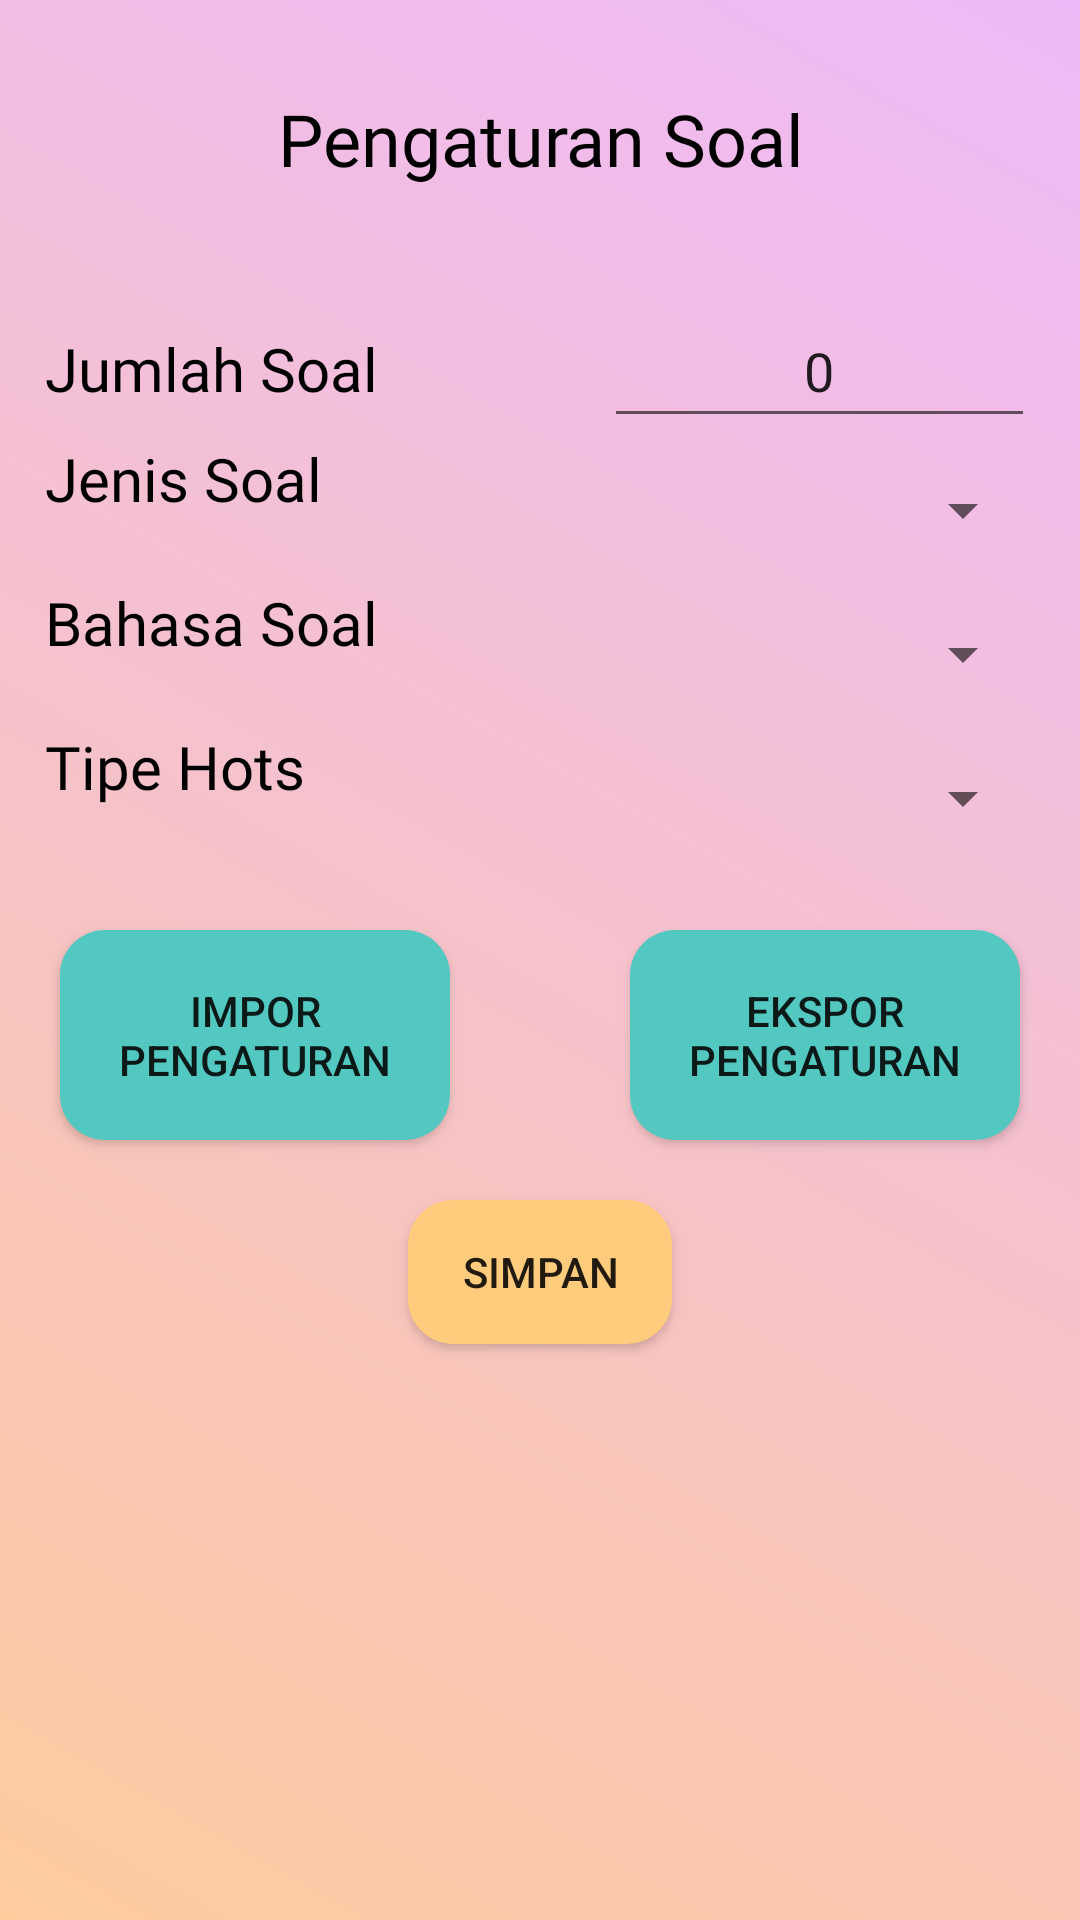

Here is an Android app screen rendered from its layout file. Give the layout XML and the strings, colors and styles it references.
<!-- AndroidManifest.xml: application theme Theme.AplikasiGeneratorSoal -->
<!-- res/layout/setting.xml -->
<androidx.constraintlayout.widget.ConstraintLayout xmlns:android="http://schemas.android.com/apk/res/android"
    xmlns:app="http://schemas.android.com/apk/res-auto"
    xmlns:tools="http://schemas.android.com/tools"
    android:id="@+id/constraint_layout"
    android:layout_width="match_parent"
    android:layout_height="match_parent"
    android:background="@drawable/background_wave">

    <androidx.appcompat.widget.AppCompatTextView
        android:id="@+id/settingTitle"
        android:layout_width="wrap_content"
        android:layout_height="48dp"
        android:fontFamily="@font/baloo"
        android:inputType="text"
        android:text="Pengaturan Soal"
        android:textAlignment="center"
        android:textColor="@color/black"
        android:textSize="24dp"
        android:layout_marginTop="30dp"
        app:layout_constraintTop_toTopOf="parent"
        app:layout_constraintStart_toStartOf="parent"
        app:layout_constraintEnd_toEndOf="parent"/>

    <Button
        android:id="@+id/exportButton"
        android:background="@drawable/button_2"
        android:layout_width="130dp"
        android:layout_height="70dp"
        android:text="Ekspor Pengaturan"
        android:layout_marginTop="20dp"
        android:layout_marginEnd="20dp"
        app:layout_constraintEnd_toEndOf="parent"
        app:layout_constraintTop_toBottomOf="@id/LinearLayout1"/>

    <Button
        android:id="@+id/importButton"
        android:background="@drawable/button_2"
        android:layout_width="130dp"
        android:layout_height="70dp"
        android:text="Impor Pengaturan"
        android:layout_marginTop="20dp"
        android:layout_marginStart="20dp"
        app:layout_constraintStart_toStartOf="parent"
        app:layout_constraintTop_toBottomOf="@id/LinearLayout1"/>

    <Button
        android:id="@+id/simpanButton"
        android:layout_width="wrap_content"
        android:layout_height="wrap_content"
        android:text="Simpan"
        android:background="@drawable/button_1"
        app:layout_constraintStart_toStartOf="parent"
        app:layout_constraintEnd_toEndOf="parent"
        app:layout_constraintTop_toBottomOf="@id/exportButton"
        android:layout_marginTop="20dp"/>

    <LinearLayout
        android:id="@+id/LinearLayout1"
        android:layout_width="match_parent"
        android:layout_height="wrap_content"
        android:layout_marginStart="15dp"
        android:layout_marginTop="20dp"
        android:layout_marginEnd="15dp"
        android:orientation="vertical"
        app:layout_constraintEnd_toEndOf="parent"
        app:layout_constraintStart_toStartOf="parent"
        app:layout_constraintTop_toBottomOf="@id/settingTitle">

        <LinearLayout
            android:layout_width="match_parent"
            android:layout_height="match_parent"
            android:orientation="horizontal">

            <TextView
                android:id="@+id/jumlahSoalInput"
                android:layout_width="wrap_content"
                android:layout_height="wrap_content"
                android:layout_weight="1"
                android:fontFamily="@font/baloo_da"
                android:text="Jumlah Soal"
                android:textColor="@color/black"
                android:textSize="20dp" />

            <EditText
                android:id="@+id/jumlahSoalInput2"
                android:layout_width="68dp"
                android:layout_height="48dp"
                android:layout_weight="1"
                android:fontFamily="@font/baloo_da"
                android:text="0"
                android:textAlignment="center" />
        </LinearLayout>

        <LinearLayout
            android:layout_width="match_parent"
            android:layout_height="match_parent"
            android:orientation="horizontal">

            <TextView
                android:id="@+id/jenisSoalInput"
                android:layout_width="wrap_content"
                android:layout_height="wrap_content"
                android:layout_weight="1"
                android:fontFamily="@font/baloo_da"
                android:text="Jenis Soal"
                android:textColor="@color/black"
                android:textSize="20dp" />

            <Spinner
                android:id="@+id/jenisSoalInput2"
                android:layout_width="50dp"
                android:layout_height="48dp"
                android:layout_weight="1" />

        </LinearLayout>

        <LinearLayout
            android:layout_width="match_parent"
            android:layout_height="match_parent"
            android:orientation="horizontal">

            <TextView
                android:id="@+id/bahasaSoalInput"
                android:layout_width="wrap_content"
                android:layout_height="wrap_content"
                android:layout_weight="1"
                android:fontFamily="@font/baloo_da"
                android:text="Bahasa Soal"
                android:textColor="@color/black"
                android:textSize="20dp" />

            <Spinner
                android:id="@+id/bahasaSoalInput2"
                android:layout_width="70dp"
                android:layout_height="48dp"
                android:layout_weight="1" />

        </LinearLayout>

        <LinearLayout
            android:layout_width="match_parent"
            android:layout_height="match_parent"
            android:orientation="horizontal">

            <TextView
                android:id="@+id/tipeHotsInput"
                android:layout_width="wrap_content"
                android:layout_height="wrap_content"
                android:layout_weight="1"
                android:fontFamily="@font/baloo_da"
                android:text="Tipe Hots"
                android:textColor="@color/black"
                android:textSize="20dp" />

            <Spinner
                android:id="@+id/tipeHotsInput2"
                android:layout_width="48dp"
                android:layout_height="48dp"
                android:layout_weight="1" />

        </LinearLayout>

    </LinearLayout>

</androidx.constraintlayout.widget.ConstraintLayout>
<!-- resources referenced by this layout -->
<resources>
  <color name="black">#FF000000</color>
  <!-- drawable background_wave (drawable) -->
  <shape xmlns:android="http://schemas.android.com/apk/res/android">
      <gradient
          android:angle="45"
          android:startColor="#FDCB9E"
          android:endColor="#EFB9F9"
          android:type="linear" />
  </shape>
  <!-- drawable button_1 (drawable) -->
  <shape xmlns:android="http://schemas.android.com/apk/res/android"
      android:shape="rectangle">
      <solid android:color="@color/theme_color_1" />
      <corners android:radius="15dp" />
      <padding
          android:left="16dp"
          android:right="16dp"
          android:top="12dp"
          android:bottom="12dp" />
  </shape>
  <!-- drawable button_2 (drawable) -->
  <shape xmlns:android="http://schemas.android.com/apk/res/android"
      android:shape="rectangle">
      <solid android:color="@color/theme_color_2" />
      <corners android:radius="15dp" />
  
      <padding
          android:left="16dp"
          android:right="16dp"
          android:top="12dp"
          android:bottom="12dp" />
  </shape>
  <style name="Theme.AplikasiGeneratorSoal" parent="android:Theme.Material.Light.NoActionBar">
          <item name="android:windowFullscreen">false</item>
      </style>
  <color name="theme_color_1">#FFCB7C</color>
  <color name="theme_color_2">#53C8C1</color>
</resources>
